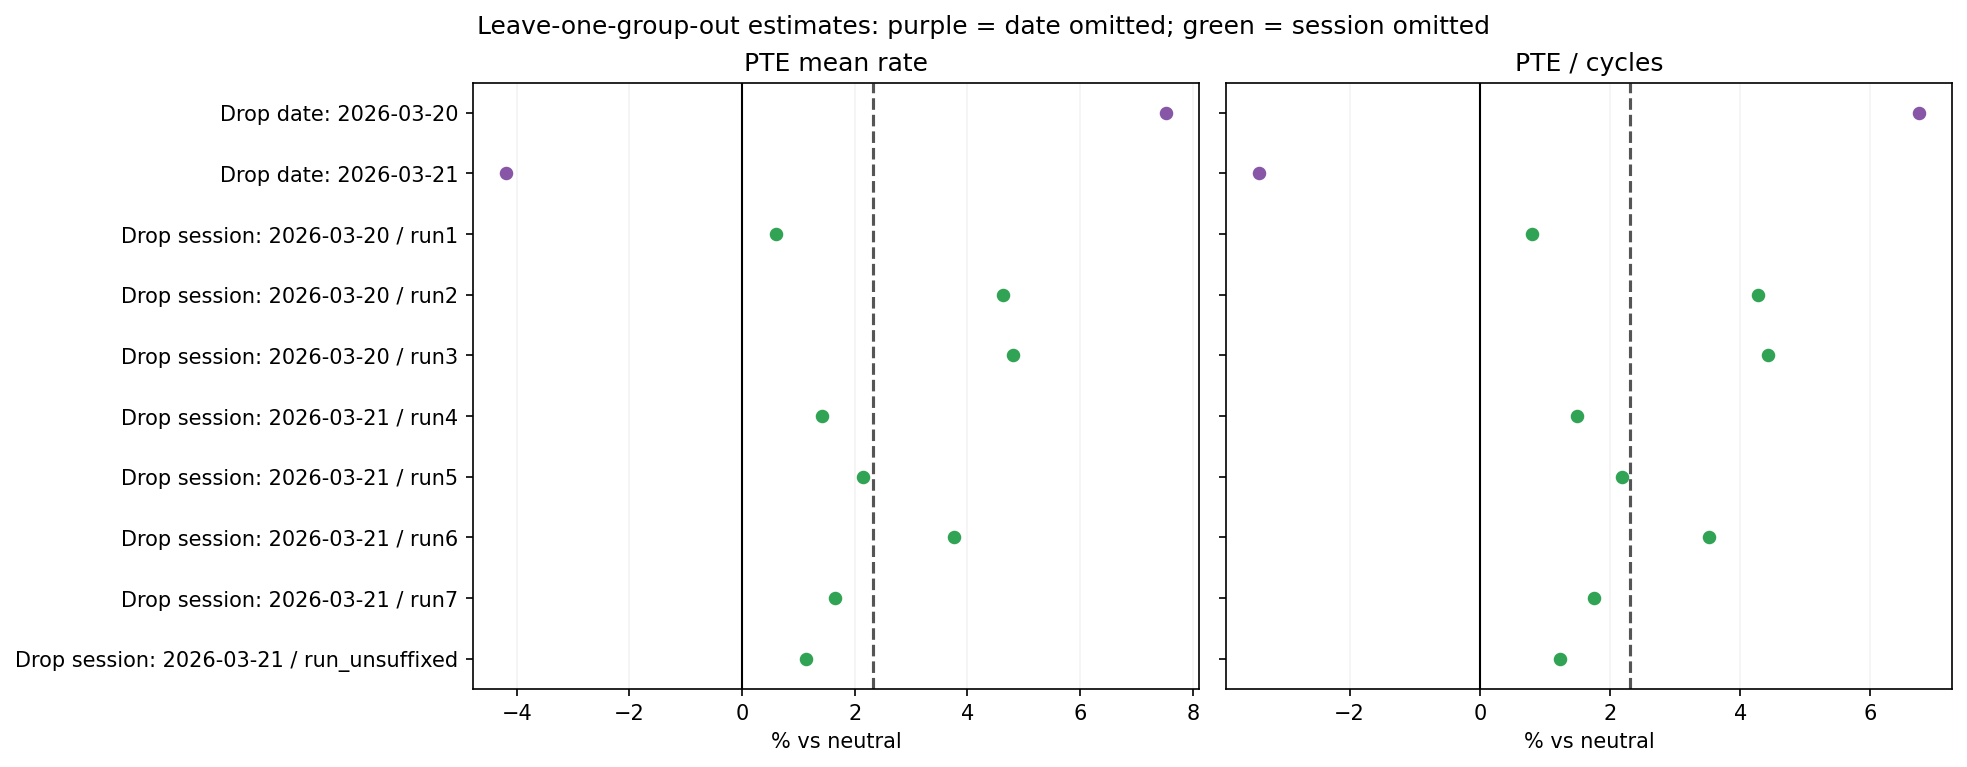

Data behind this chart, as committed beside it:
feature, label, scale, unit, omitted_type, omitted, n_remaining, estimate, display_estimate, same_sign
core_power.throttle__mean_rate, PTE mean rate, log_ratio, % vs neutral, day, 2026-03-20, 5, 0.07257, 7.527, True
core_power.throttle__mean_rate, PTE mean rate, log_ratio, % vs neutral, day, 2026-03-21, 3, -0.04286, -4.195, False
core_power.throttle__mean_rate, PTE mean rate, log_ratio, % vs neutral, block, 2026-03-20 / run1, 7, 0.006011, 0.6029, True
core_power.throttle__mean_rate, PTE mean rate, log_ratio, % vs neutral, block, 2026-03-20 / run2, 7, 0.04527, 4.631, True
core_power.throttle__mean_rate, PTE mean rate, log_ratio, % vs neutral, block, 2026-03-20 / run3, 7, 0.04705, 4.817, True
core_power.throttle__mean_rate, PTE mean rate, log_ratio, % vs neutral, block, 2026-03-21 / run4, 7, 0.0141, 1.42, True
core_power.throttle__mean_rate, PTE mean rate, log_ratio, % vs neutral, block, 2026-03-21 / run5, 7, 0.02132, 2.155, True
core_power.throttle__mean_rate, PTE mean rate, log_ratio, % vs neutral, block, 2026-03-21 / run6, 7, 0.03692, 3.761, True
core_power.throttle__mean_rate, PTE mean rate, log_ratio, % vs neutral, block, 2026-03-21 / run7, 7, 0.01642, 1.656, True
core_power.throttle__mean_rate, PTE mean rate, log_ratio, % vs neutral, block, 2026-03-21 / run_unsuffixed, 7, 0.0113, 1.137, True
core_power.throttle__per_cycle, PTE / cycles, log_ratio, % vs neutral, day, 2026-03-20, 5, 0.06536, 6.755, True
core_power.throttle__per_cycle, PTE / cycles, log_ratio, % vs neutral, day, 2026-03-21, 3, -0.03449, -3.39, False
core_power.throttle__per_cycle, PTE / cycles, log_ratio, % vs neutral, block, 2026-03-20 / run1, 7, 0.008061, 0.8093, True
core_power.throttle__per_cycle, PTE / cycles, log_ratio, % vs neutral, block, 2026-03-20 / run2, 7, 0.04185, 4.274, True
core_power.throttle__per_cycle, PTE / cycles, log_ratio, % vs neutral, block, 2026-03-20 / run3, 7, 0.04337, 4.432, True
core_power.throttle__per_cycle, PTE / cycles, log_ratio, % vs neutral, block, 2026-03-21 / run4, 7, 0.01477, 1.488, True
core_power.throttle__per_cycle, PTE / cycles, log_ratio, % vs neutral, block, 2026-03-21 / run5, 7, 0.02162, 2.186, True
core_power.throttle__per_cycle, PTE / cycles, log_ratio, % vs neutral, block, 2026-03-21 / run6, 7, 0.03468, 3.528, True
core_power.throttle__per_cycle, PTE / cycles, log_ratio, % vs neutral, block, 2026-03-21 / run7, 7, 0.01742, 1.758, True
core_power.throttle__per_cycle, PTE / cycles, log_ratio, % vs neutral, block, 2026-03-21 / run_unsuffixed, 7, 0.01222, 1.229, True
